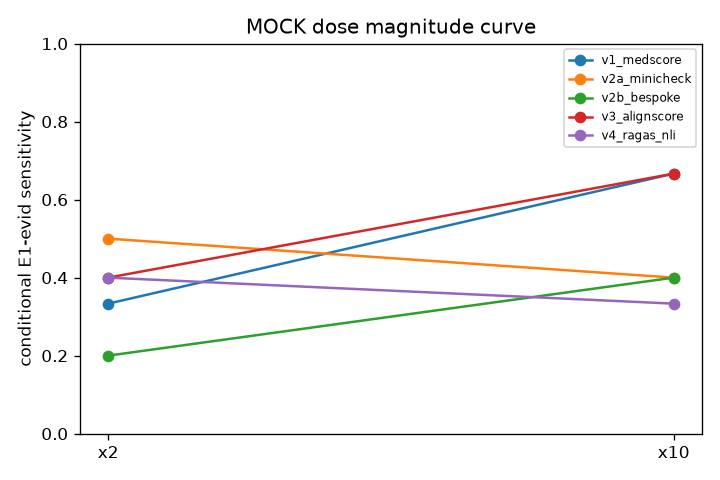

Data behind this chart, as committed beside it:
verifier, condition, magnitude, sensitivity, false_pass, false_pass_num, false_pass_den, sensitivity_num, sensitivity_den
v1_medscore, E1-evid, x2, 0.3333, 0.6667, 2, 3, 1, 3
v1_medscore, E1-evid, x10, 0.6667, 0.3333, 1, 3, 2, 3
v1_medscore, E1-claim, x2, 0.6667, 0.3333, 1, 3, 2, 3
v1_medscore, E1-claim, x10, 0.3333, 0.6667, 2, 3, 1, 3
v2a_minicheck, E1-evid, x2, 0.5, 0.5, 2, 4, 2, 4
v2a_minicheck, E1-evid, x10, 0.4, 0.6, 3, 5, 2, 5
v2a_minicheck, E1-claim, x2, 0.8, 0.2, 1, 5, 4, 5
v2a_minicheck, E1-claim, x10, 0.2, 0.8, 4, 5, 1, 5
v2b_bespoke, E1-evid, x2, 0.2, 0.8, 4, 5, 1, 5
v2b_bespoke, E1-evid, x10, 0.4, 0.6, 3, 5, 2, 5
v2b_bespoke, E1-claim, x2, 0.25, 0.75, 3, 4, 1, 4
v2b_bespoke, E1-claim, x10, 0.3333, 0.6667, 2, 3, 1, 3
v3_alignscore, E1-evid, x2, 0.4, 0.6, 3, 5, 2, 5
v3_alignscore, E1-evid, x10, 0.6667, 0.3333, 2, 6, 4, 6
v3_alignscore, E1-claim, x2, 0.5, 0.5, 3, 6, 3, 6
v3_alignscore, E1-claim, x10, 0.5, 0.5, 3, 6, 3, 6
v4_ragas_nli, E1-evid, x2, 0.4, 0.6, 3, 5, 2, 5
v4_ragas_nli, E1-evid, x10, 0.3333, 0.6667, 4, 6, 2, 6
v4_ragas_nli, E1-claim, x2, 0.6667, 0.3333, 2, 6, 4, 6
v4_ragas_nli, E1-claim, x10, 0.8, 0.2, 1, 5, 4, 5
